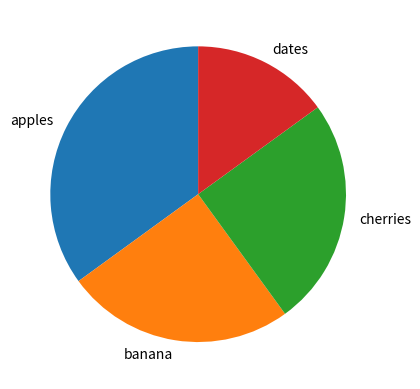

Python code for this plot:
import numpy as np
import matplotlib.pyplot as plt
y=np.array([35,25,25,15])
mylabels=["apples","banana","cherries","dates"]
plt.pie(y,labels=mylabels,startangle=90)
plt.show()